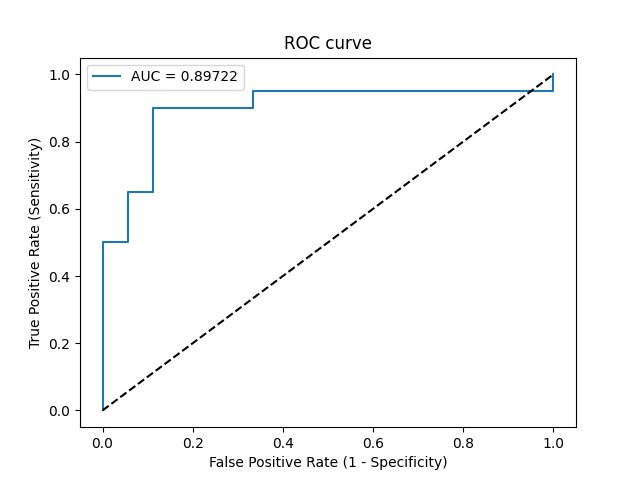

Values plotted in this chart, from the file beside it:
Threshold, Sensitivity, Specificity, NPV, PPV
inf, 0.0, 1.0, 0.4737, 0
1, 0.05, 1.0, 0.4865, 1.0
0.8904, 0.5, 1.0, 0.6429, 1.0
0.8865, 0.5, 0.9444, 0.6296, 0.9091
0.8443, 0.65, 0.9444, 0.7083, 0.9286
0.762, 0.65, 0.8889, 0.6957, 0.8667
0.707, 0.9, 0.8889, 0.8889, 0.9
0.5235, 0.9, 0.6667, 0.8571, 0.75
0.4626, 0.95, 0.6667, 0.9231, 0.76
0.2112, 0.95, 0.0, 0.0, 0.5135
0.145, 1.0, 0.0, 0, 0.5263
